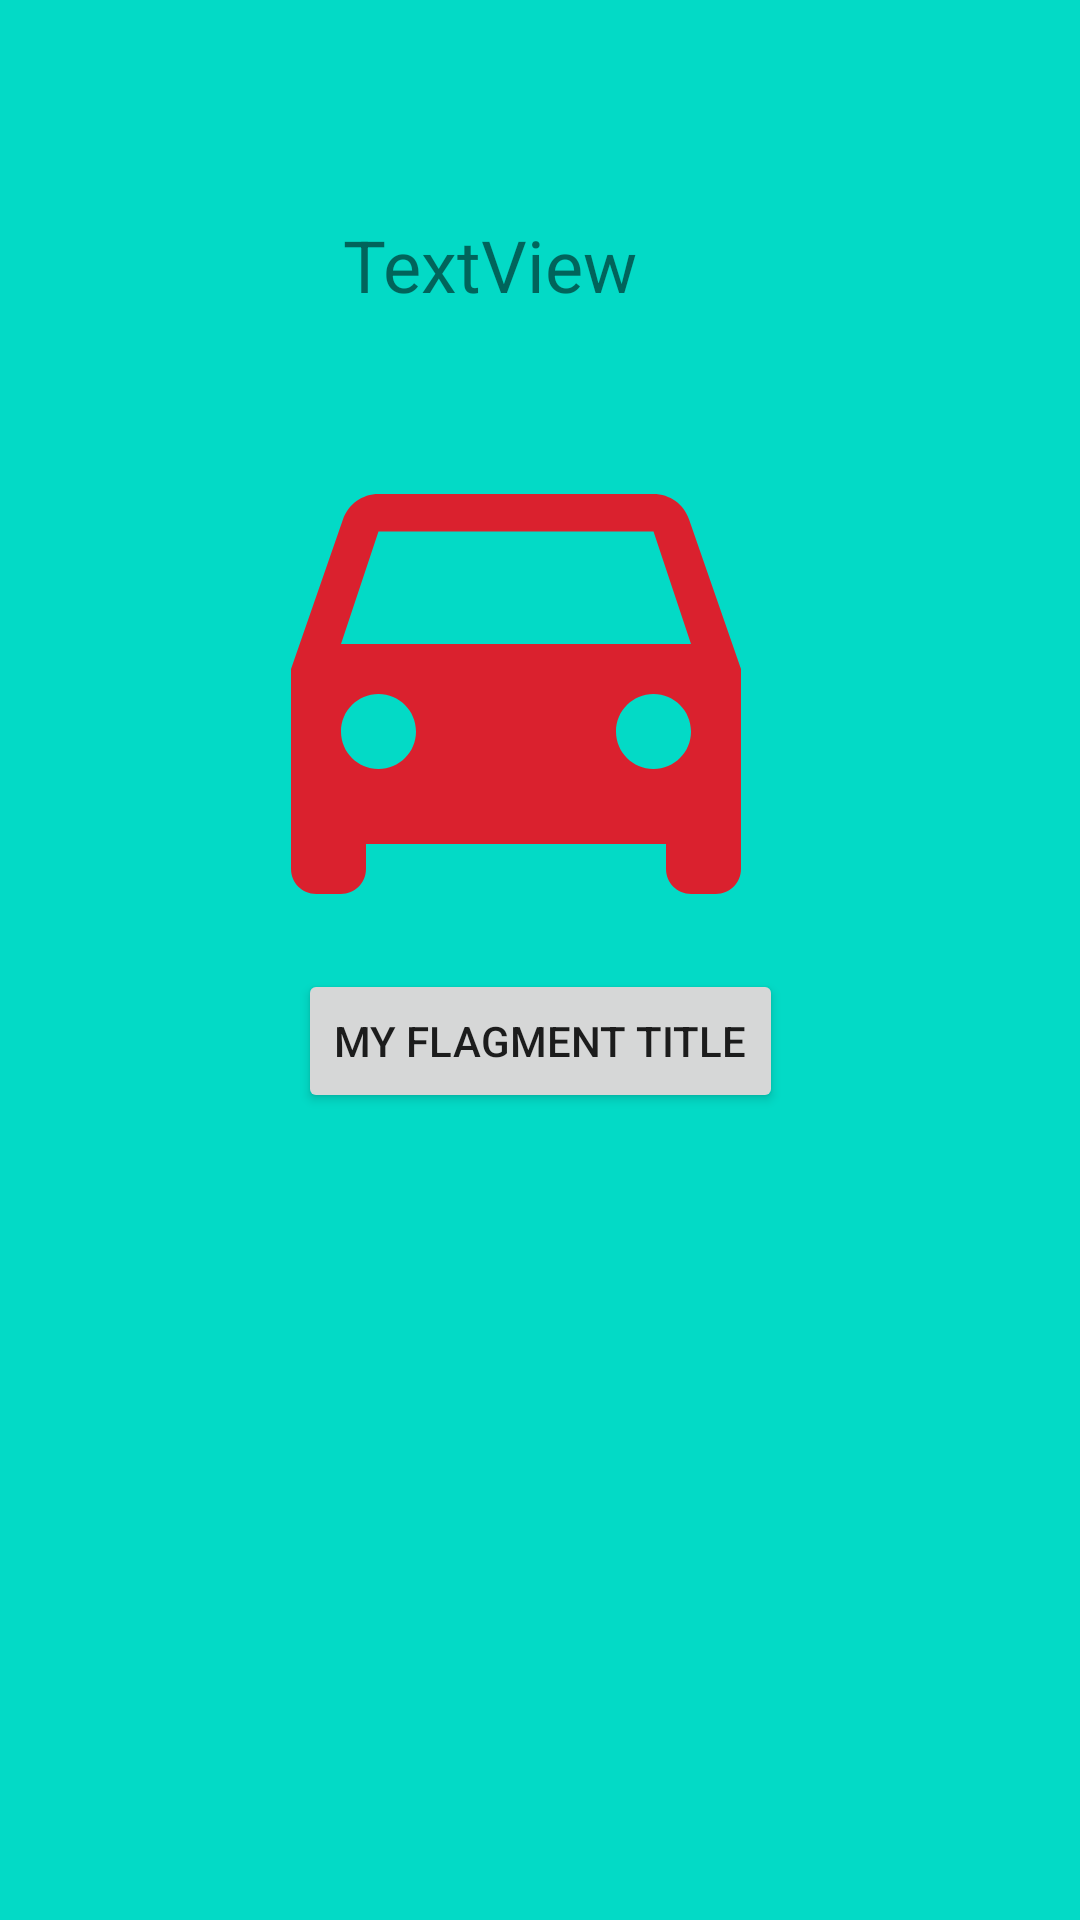

This screen was rendered from an Android layout file. Write that file and the resources it references.
<!-- AndroidManifest.xml: application theme Theme.MyFlagment -->
<!-- res/layout/fragment_car.xml -->
<?xml version="1.0" encoding="utf-8"?>
<androidx.constraintlayout.widget.ConstraintLayout xmlns:android="http://schemas.android.com/apk/res/android"
    xmlns:app="http://schemas.android.com/apk/res-auto"
    xmlns:tools="http://schemas.android.com/tools"
    android:layout_width="match_parent"
    android:layout_height="match_parent"
    android:background="@color/design_default_color_secondary"
    tools:context=".Fragment_car">

    <ImageView
        android:id="@+id/imageView"
        android:layout_width="wrap_content"
        android:layout_height="wrap_content"
        android:src="@drawable/ic_car"
        app:layout_constraintEnd_toEndOf="parent"
        app:layout_constraintHorizontal_bias="0.45"
        app:layout_constraintStart_toStartOf="parent"
        app:layout_constraintTop_toBottomOf="@+id/textTitle" />


    <TextView
        android:id="@+id/textTitle"
        android:layout_width="145dp"
        android:layout_height="51dp"
        android:layout_marginTop="72dp"
        android:text="TextView"
        android:textAlignment="center"
        android:textSize="24sp"
        app:layout_constraintEnd_toEndOf="parent"
        app:layout_constraintHorizontal_bias="0.421"
        app:layout_constraintStart_toStartOf="parent"
        app:layout_constraintTop_toTopOf="parent" />

    <Button
        android:id="@+id/btnOK2"
        android:layout_width="wrap_content"
        android:layout_height="wrap_content"
        android:text="@string/app_title"
        app:layout_constraintEnd_toEndOf="parent"
        app:layout_constraintStart_toStartOf="parent"
        app:layout_constraintTop_toBottomOf="@+id/imageView" />

</androidx.constraintlayout.widget.ConstraintLayout>
<!-- resources referenced by this layout -->
<resources>
  <!-- drawable ic_car (drawable) -->
  <vector android:height="200dp" android:tint="#DA212E"
      android:viewportHeight="24" android:viewportWidth="24"
      android:width="200dp" xmlns:android="http://schemas.android.com/apk/res/android">
      <path android:fillColor="@android:color/white" android:pathData="M18.92,6.01C18.72,5.42 18.16,5 17.5,5h-11c-0.66,0 -1.21,0.42 -1.42,1.01L3,12v8c0,0.55 0.45,1 1,1h1c0.55,0 1,-0.45 1,-1v-1h12v1c0,0.55 0.45,1 1,1h1c0.55,0 1,-0.45 1,-1v-8l-2.08,-5.99zM6.5,16c-0.83,0 -1.5,-0.67 -1.5,-1.5S5.67,13 6.5,13s1.5,0.67 1.5,1.5S7.33,16 6.5,16zM17.5,16c-0.83,0 -1.5,-0.67 -1.5,-1.5s0.67,-1.5 1.5,-1.5 1.5,0.67 1.5,1.5 -0.67,1.5 -1.5,1.5zM5,11l1.5,-4.5h11L19,11L5,11z"/>
  </vector>
  <string name="app_title">My Flagment title</string>
  <style name="Theme.MyFlagment" parent="Theme.MaterialComponents.DayNight.DarkActionBar">
          
          <item name="colorPrimary">@color/purple_500</item>
          <item name="colorPrimaryVariant">@color/purple_700</item>
          <item name="colorOnPrimary">@color/white</item>
          
          <item name="colorSecondary">@color/teal_200</item>
          <item name="colorSecondaryVariant">@color/teal_700</item>
          <item name="colorOnSecondary">@color/black</item>
          
          <item name="android:statusBarColor" tools:targetApi="l">?attr/colorPrimaryVariant</item>
          
      </style>
  <!-- not gathered from this repository: default colours our renderer supplied (Android Studio template values) -->
  <color name="purple_500">#FF6200EE</color>
  <color name="purple_700">#FF3700B3</color>
  <color name="teal_200">#FF03DAC5</color>
  <color name="teal_700">#FF018786</color>
  <color name="black">#FF000000</color>
  <color name="white">#FFFFFFFF</color>
</resources>
